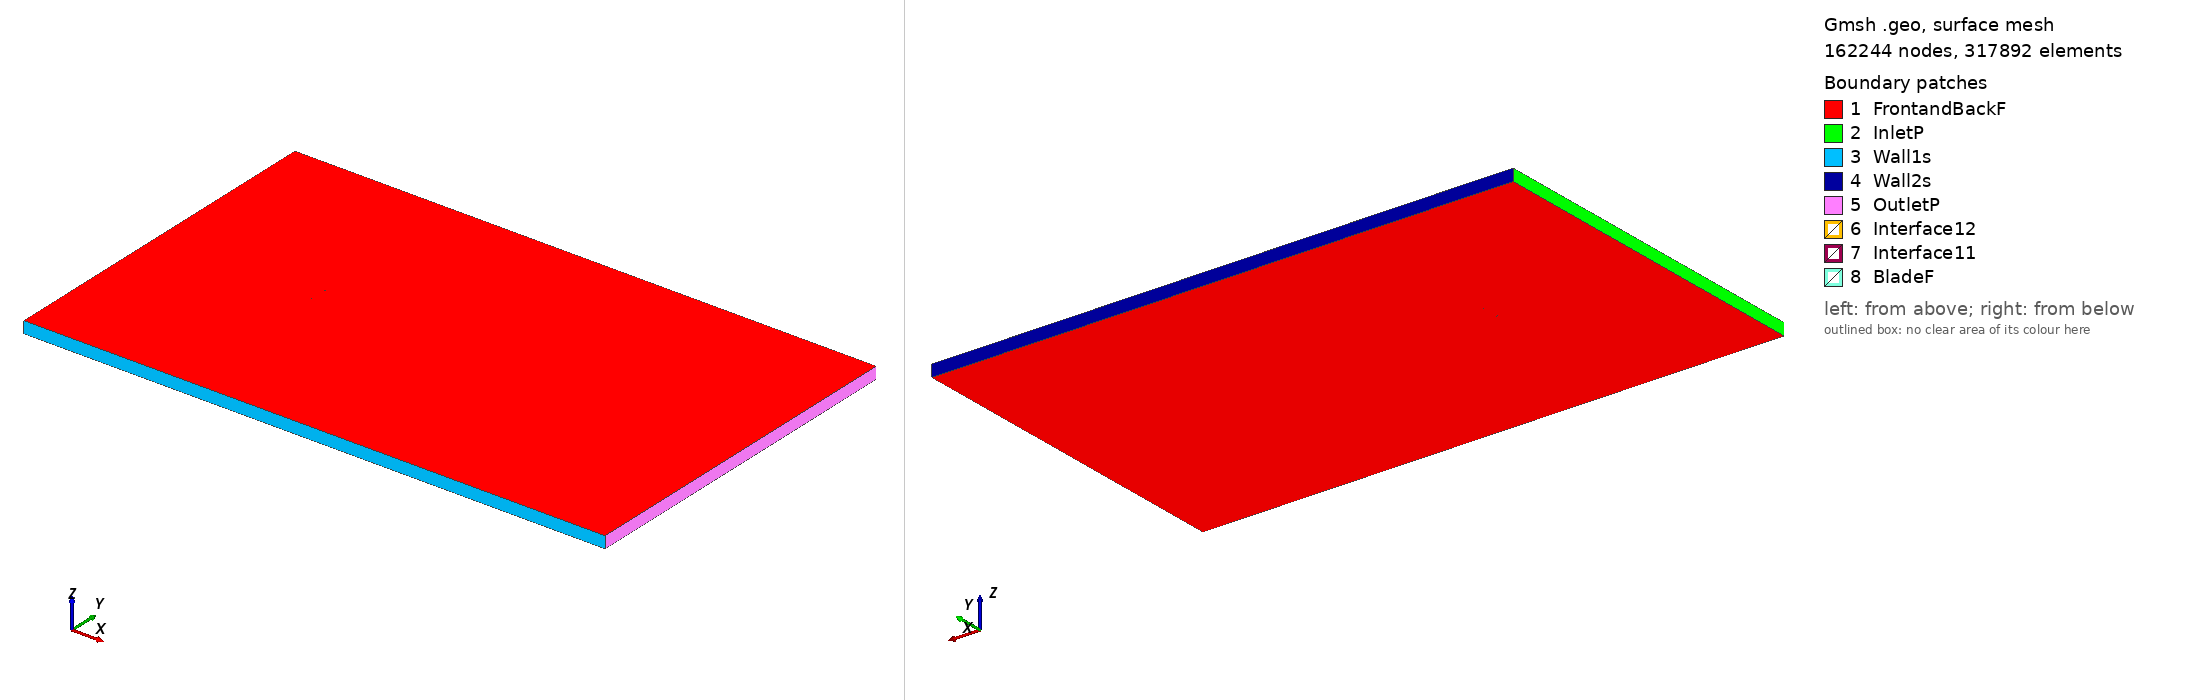

Gmsh geometry script, surface-meshed: 162244 nodes, 317892 surface elements. Boundary patches (legend numbers): 1 FrontandBackF, 2 InletP, 3 Wall1s, 4 Wall2s, 5 OutletP, 6 Interface12, 7 Interface11, 8 BladeF. Left view from above one corner, right view from below the opposite corner. Legend entries are the model's physical surfaces. The drawing asked Gmsh for element sizes between 1% and 20% of the model's largest extent; the script's own settings can give other sizes.

=== s8025_tsr_-2.883_aoa_7.7641.geo (drawn) ===
SetFactory("OpenCASCADE");

Point(1) = {0.074448, 0.726384, 0, 1.0};
Point(2) = {0.072059, 0.726846, 0, 1.0};
Point(3) = {0.069249, 0.727394, 0, 1.0};
Point(4) = {0.066263, 0.727980, 0, 1.0};
Point(5) = {0.063108, 0.728603, 0, 1.0};
Point(6) = {0.059795, 0.729261, 0, 1.0};
Point(7) = {0.056334, 0.729953, 0, 1.0};
Point(8) = {0.052734, 0.730677, 0, 1.0};
Point(9) = {0.049009, 0.731431, 0, 1.0};
Point(10) = {0.045169, 0.732215, 0, 1.0};
Point(11) = {0.041227, 0.733025, 0, 1.0};
Point(12) = {0.037196, 0.733862, 0, 1.0};
Point(13) = {0.033094, 0.734719, 0, 1.0};
Point(14) = {0.028933, 0.735593, 0, 1.0};
Point(15) = {0.024723, 0.736478, 0, 1.0};
Point(16) = {0.020481, 0.737368, 0, 1.0};
Point(17) = {0.016214, 0.738261, 0, 1.0};
Point(18) = {0.011937, 0.739154, 0, 1.0};
Point(19) = {0.007666, 0.740038, 0, 1.0};
Point(20) = {0.003406, 0.740910, 0, 1.0};
Point(21) = {-0.000827, 0.741767, 0, 1.0};
Point(22) = {-0.005023, 0.742604, 0, 1.0};
Point(23) = {-0.009168, 0.743416, 0, 1.0};
Point(24) = {-0.013253, 0.744198, 0, 1.0};
Point(25) = {-0.017271, 0.744947, 0, 1.0};
Point(26) = {-0.021207, 0.745658, 0, 1.0};
Point(27) = {-0.025051, 0.746329, 0, 1.0};
Point(28) = {-0.028795, 0.746953, 0, 1.0};
Point(29) = {-0.032432, 0.747527, 0, 1.0};
Point(30) = {-0.035951, 0.748050, 0, 1.0};
Point(31) = {-0.039344, 0.748516, 0, 1.0};
Point(32) = {-0.042605, 0.748917, 0, 1.0};
Point(33) = {-0.045734, 0.749259, 0, 1.0};
Point(34) = {-0.048719, 0.749540, 0, 1.0};
Point(35) = {-0.051553, 0.749756, 0, 1.0};
Point(36) = {-0.054232, 0.749902, 0, 1.0};
Point(37) = {-0.056763, 0.749982, 0, 1.0};
Point(38) = {-0.059132, 0.750000, 0, 1.0};
Point(39) = {-0.061332, 0.749952, 0, 1.0};
Point(40) = {-0.063367, 0.749836, 0, 1.0};
Point(41) = {-0.065238, 0.749660, 0, 1.0};
Point(42) = {-0.066941, 0.749429, 0, 1.0};
Point(43) = {-0.068467, 0.749146, 0, 1.0};
Point(44) = {-0.069817, 0.748807, 0, 1.0};
Point(45) = {-0.071002, 0.748422, 0, 1.0};
Point(46) = {-0.072010, 0.748004, 0, 1.0};
Point(47) = {-0.072834, 0.747556, 0, 1.0};
Point(48) = {-0.073476, 0.747077, 0, 1.0};
Point(49) = {-0.073948, 0.746579, 0, 1.0};
Point(50) = {-0.074245, 0.746091, 0, 1.0};
Point(51) = {-0.074312, 0.745656, 0, 1.0};
Point(52) = {-0.074111, 0.745212, 0, 1.0};
Point(53) = {-0.073675, 0.744698, 0, 1.0};
Point(54) = {-0.073042, 0.744140, 0, 1.0};
Point(55) = {-0.072216, 0.743555, 0, 1.0};
Point(56) = {-0.071202, 0.742950, 0, 1.0};
Point(57) = {-0.070006, 0.742342, 0, 1.0};
Point(58) = {-0.068616, 0.741738, 0, 1.0};
Point(59) = {-0.067026, 0.741135, 0, 1.0};
Point(60) = {-0.065248, 0.740530, 0, 1.0};
Point(61) = {-0.063286, 0.739932, 0, 1.0};
Point(62) = {-0.061138, 0.739346, 0, 1.0};
Point(63) = {-0.058803, 0.738766, 0, 1.0};
Point(64) = {-0.056291, 0.738196, 0, 1.0};
Point(65) = {-0.053610, 0.737635, 0, 1.0};
Point(66) = {-0.050762, 0.737087, 0, 1.0};
Point(67) = {-0.047747, 0.736553, 0, 1.0};
Point(68) = {-0.044578, 0.736026, 0, 1.0};
Point(69) = {-0.041263, 0.735512, 0, 1.0};
Point(70) = {-0.037809, 0.735010, 0, 1.0};
Point(71) = {-0.034224, 0.734521, 0, 1.0};
Point(72) = {-0.030517, 0.734040, 0, 1.0};
Point(73) = {-0.026702, 0.733573, 0, 1.0};
Point(74) = {-0.022783, 0.733117, 0, 1.0};
Point(75) = {-0.018772, 0.732674, 0, 1.0};
Point(76) = {-0.014680, 0.732241, 0, 1.0};
Point(77) = {-0.010521, 0.731820, 0, 1.0};
Point(78) = {-0.006303, 0.731410, 0, 1.0};
Point(79) = {-0.002039, 0.731012, 0, 1.0};
Point(80) = {0.002260, 0.730624, 0, 1.0};
Point(81) = {0.006580, 0.730250, 0, 1.0};
Point(82) = {0.010911, 0.729891, 0, 1.0};
Point(83) = {0.015247, 0.729541, 0, 1.0};
Point(84) = {0.019572, 0.729201, 0, 1.0};
Point(85) = {0.023875, 0.728868, 0, 1.0};
Point(86) = {0.028140, 0.728541, 0, 1.0};
Point(87) = {0.032356, 0.728221, 0, 1.0};
Point(88) = {0.036508, 0.727905, 0, 1.0};
Point(89) = {0.040583, 0.727595, 0, 1.0};
Point(90) = {0.044571, 0.727292, 0, 1.0};
Point(91) = {0.048456, 0.726993, 0, 1.0};
Point(92) = {0.052227, 0.726703, 0, 1.0};
Point(93) = {0.055872, 0.726417, 0, 1.0};
Point(94) = {0.059380, 0.726140, 0, 1.0};
Point(95) = {0.062739, 0.725870, 0, 1.0};
Point(96) = {0.065938, 0.725609, 0, 1.0};
Point(97) = {0.068966, 0.725359, 0, 1.0};
Point(98) = {0.071817, 0.725119, 0, 1.0};
Point(99) = {0.074247, 0.724911, 0, 1.0};
Point(100) = {-0.074448, -0.726384, 0, 1.0};
Point(101) = {-0.072059, -0.726846, 0, 1.0};
Point(102) = {-0.069249, -0.727394, 0, 1.0};
Point(103) = {-0.066263, -0.727980, 0, 1.0};
Point(104) = {-0.063108, -0.728603, 0, 1.0};
Point(105) = {-0.059795, -0.729261, 0, 1.0};
Point(106) = {-0.056334, -0.729953, 0, 1.0};
Point(107) = {-0.052734, -0.730677, 0, 1.0};
Point(108) = {-0.049009, -0.731431, 0, 1.0};
Point(109) = {-0.045169, -0.732215, 0, 1.0};
Point(110) = {-0.041227, -0.733025, 0, 1.0};
Point(111) = {-0.037196, -0.733862, 0, 1.0};
Point(112) = {-0.033094, -0.734719, 0, 1.0};
Point(113) = {-0.028933, -0.735593, 0, 1.0};
Point(114) = {-0.024723, -0.736478, 0, 1.0};
Point(115) = {-0.020481, -0.737368, 0, 1.0};
Point(116) = {-0.016214, -0.738261, 0, 1.0};
Point(117) = {-0.011937, -0.739154, 0, 1.0};
Point(118) = {-0.007666, -0.740038, 0, 1.0};
Point(119) = {-0.003406, -0.740910, 0, 1.0};
Point(120) = {0.000827, -0.741767, 0, 1.0};
Point(121) = {0.005023, -0.742604, 0, 1.0};
Point(122) = {0.009168, -0.743416, 0, 1.0};
Point(123) = {0.013253, -0.744198, 0, 1.0};
Point(124) = {0.017271, -0.744947, 0, 1.0};
Point(125) = {0.021207, -0.745658, 0, 1.0};
Point(126) = {0.025051, -0.746329, 0, 1.0};
Point(127) = {0.028795, -0.746953, 0, 1.0};
Point(128) = {0.032432, -0.747527, 0, 1.0};
Point(129) = {0.035951, -0.748050, 0, 1.0};
Point(130) = {0.039344, -0.748516, 0, 1.0};
Point(131) = {0.042605, -0.748917, 0, 1.0};
Point(132) = {0.045734, -0.749259, 0, 1.0};
Point(133) = {0.048719, -0.749540, 0, 1.0};
Point(134) = {0.051553, -0.749756, 0, 1.0};
Point(135) = {0.054232, -0.749902, 0, 1.0};
Point(136) = {0.056763, -0.749982, 0, 1.0};
Point(137) = {0.059132, -0.750000, 0, 1.0};
Point(138) = {0.061332, -0.749952, 0, 1.0};
Point(139) = {0.063367, -0.749836, 0, 1.0};
Point(140) = {0.065238, -0.749660, 0, 1.0};
Point(141) = {0.066941, -0.749429, 0, 1.0};
Point(142) = {0.068467, -0.749146, 0, 1.0};
Point(143) = {0.069817, -0.748807, 0, 1.0};
Point(144) = {0.071002, -0.748422, 0, 1.0};
Point(145) = {0.072010, -0.748004, 0, 1.0};
Point(146) = {0.072834, -0.747556, 0, 1.0};
Point(147) = {0.073476, -0.747077, 0, 1.0};
Point(148) = {0.073948, -0.746579, 0, 1.0};
Point(149) = {0.074245, -0.746091, 0, 1.0};
Point(150) = {0.074312, -0.745656, 0, 1.0};
Point(151) = {0.074111, -0.745212, 0, 1.0};
Point(152) = {0.073675, -0.744698, 0, 1.0};
Point(153) = {0.073042, -0.744140, 0, 1.0};
Point(154) = {0.072216, -0.743555, 0, 1.0};
Point(155) = {0.071202, -0.742950, 0, 1.0};
Point(156) = {0.070006, -0.742342, 0, 1.0};
Point(157) = {0.068616, -0.741738, 0, 1.0};
Point(158) = {0.067026, -0.741135, 0, 1.0};
Point(159) = {0.065248, -0.740530, 0, 1.0};
Point(160) = {0.063286, -0.739932, 0, 1.0};
Point(161) = {0.061138, -0.739346, 0, 1.0};
Point(162) = {0.058803, -0.738766, 0, 1.0};
Point(163) = {0.056291, -0.738196, 0, 1.0};
Point(164) = {0.053610, -0.737635, 0, 1.0};
Point(165) = {0.050762, -0.737087, 0, 1.0};
Point(166) = {0.047747, -0.736553, 0, 1.0};
Point(167) = {0.044578, -0.736026, 0, 1.0};
Point(168) = {0.041263, -0.735512, 0, 1.0};
Point(169) = {0.037809, -0.735010, 0, 1.0};
Point(170) = {0.034224, -0.734521, 0, 1.0};
Point(171) = {0.030517, -0.734040, 0, 1.0};
Point(172) = {0.026702, -0.733573, 0, 1.0};
Point(173) = {0.022783, -0.733117, 0, 1.0};
Point(174) = {0.018772, -0.732674, 0, 1.0};
Point(175) = {0.014680, -0.732241, 0, 1.0};
Point(176) = {0.010521, -0.731820, 0, 1.0};
Point(177) = {0.006303, -0.731410, 0, 1.0};
Point(178) = {0.002039, -0.731012, 0, 1.0};
Point(179) = {-0.002260, -0.730624, 0, 1.0};
Point(180) = {-0.006580, -0.730250, 0, 1.0};
Point(181) = {-0.010911, -0.729891, 0, 1.0};
Point(182) = {-0.015247, -0.729541, 0, 1.0};
Point(183) = {-0.019572, -0.729201, 0, 1.0};
Point(184) = {-0.023875, -0.728868, 0, 1.0};
Point(185) = {-0.028140, -0.728541, 0, 1.0};
Point(186) = {-0.032356, -0.728221, 0, 1.0};
Point(187) = {-0.036508, -0.727905, 0, 1.0};
Point(188) = {-0.040583, -0.727595, 0, 1.0};
Point(189) = {-0.044571, -0.727292, 0, 1.0};
Point(190) = {-0.048456, -0.726993, 0, 1.0};
Point(191) = {-0.052227, -0.726703, 0, 1.0};
Point(192) = {-0.055872, -0.726417, 0, 1.0};
Point(193) = {-0.059380, -0.726140, 0, 1.0};
Point(194) = {-0.062739, -0.725870, 0, 1.0};
Point(195) = {-0.065938, -0.725609, 0, 1.0};
Point(196) = {-0.068966, -0.725359, 0, 1.0};
Point(197) = {-0.071817, -0.725119, 0, 1.0};
Point(198) = {-0.074247, -0.724911, 0, 1.0};

// Lines: first blade (splines 1-4)
Spline(1) = {1:29};
Spline(2) = {29:71};
Spline(3) = {71:99};
Spline(4) = {99,1};

// Lines: second blade (splines 5-8)
Spline(5) = {100:128};
Spline(6) = {128:170};
Spline(7) = {170:198};
Spline(8) = {198,100};

// Outer domain (points 20001-4 and lines)
Point(199) = {-13.50000000, -15.00000000, 0, 1.0};
Point(200) = {-13.50000000, 15.00000000, 0, 1.0};
Point(201) = {36.00000000, 15.00000000, 0, 1.0};
Point(202) = {36.00000000, -15.00000000, 0, 1.0};
Line(11) = {199, 200};
Line(12) = {200, 201};
Line(13) = {201, 202};
Line(14) = {199, 202};

// Interface (between moving and stationary domain) (circles)
Circle(9) = {0, 0, 0, 0.80000000, 0, 2*Pi};
Circle(10) = {0, 0, 0, 0.80000000, 0, 2*Pi};

// Loops collect Lines/Splines/etc (blade1, blade2, domain, first circle)
Line Loop(1) = {1:4};
Line Loop(2) = {5:8};
Line Loop(3) = {11,12,13,-14};
Line Loop(4) = {9};

// BooleanDifference cuts out the circle/interface from the domain
Plane Surface(1) = {3};
Plane Surface(2) = {4};
BooleanDifference{ Surface{1}; Delete;}{ Surface{2}; Delete;}

// This one cuts out the blades from the inner circle/interface
Line Loop(6) = {10};
Plane Surface(5) = {6};
Plane Surface(6) = {1};
Plane Surface(7) = {2};
BooleanDifference{ Surface{5}; Delete;}{ Surface{6,7}; Delete;}

// extrude to 3rd dimension
Extrude {0, 0, 1} {Surface{1}; Surface{5}; Layers{1}; Recombine;}

// Physical Surfaces are the named boundaries (patches)
Physical Surface("Interface11") = {12};
Physical Surface("Interface12") = {10};

// sides of domain
Physical Surface("InletP") = {6};
Physical Surface("OutletP") = {9};

// top and bottom of domain
Physical Surface("Wall1s") = {7};
Physical Surface("Wall2s") = {8};

// Check FrontandBackF by ensuring there is nothing in the 3rd dimension
Physical Surface("FrontandBackF") = {1,11,5,21};
Physical Surface("BladeF") = {13:20};
Physical Volume("Turbine") = {2};
Physical Volume("Farfield") = {1};

// settings for airfoil boundary layer
Field[1] = BoundaryLayer;
Field[1].EdgesList = {1:8};
Field[1].hwall_n = 1e-3;
Field[1].thickness = 1.5e-2;
Field[1].ratio = 1.05;
Field[1].Quads = 1;
BoundaryLayer Field = 1;

// control points for mesh (blade and interface)
// floor((arc length / 1.5mm)/ 6) -> Transfinite Line
Transfinite Line {1,2,3,5,6,7} = 33 Using Progression 1;
Transfinite Line {4,8} = 2 Using Progression 1;
Transfinite Line {9, 15} = 800 Using Progression 1;

// For more information on gmsh syntax, visit http://gmsh.info/doc/texinfo/gmsh.html
